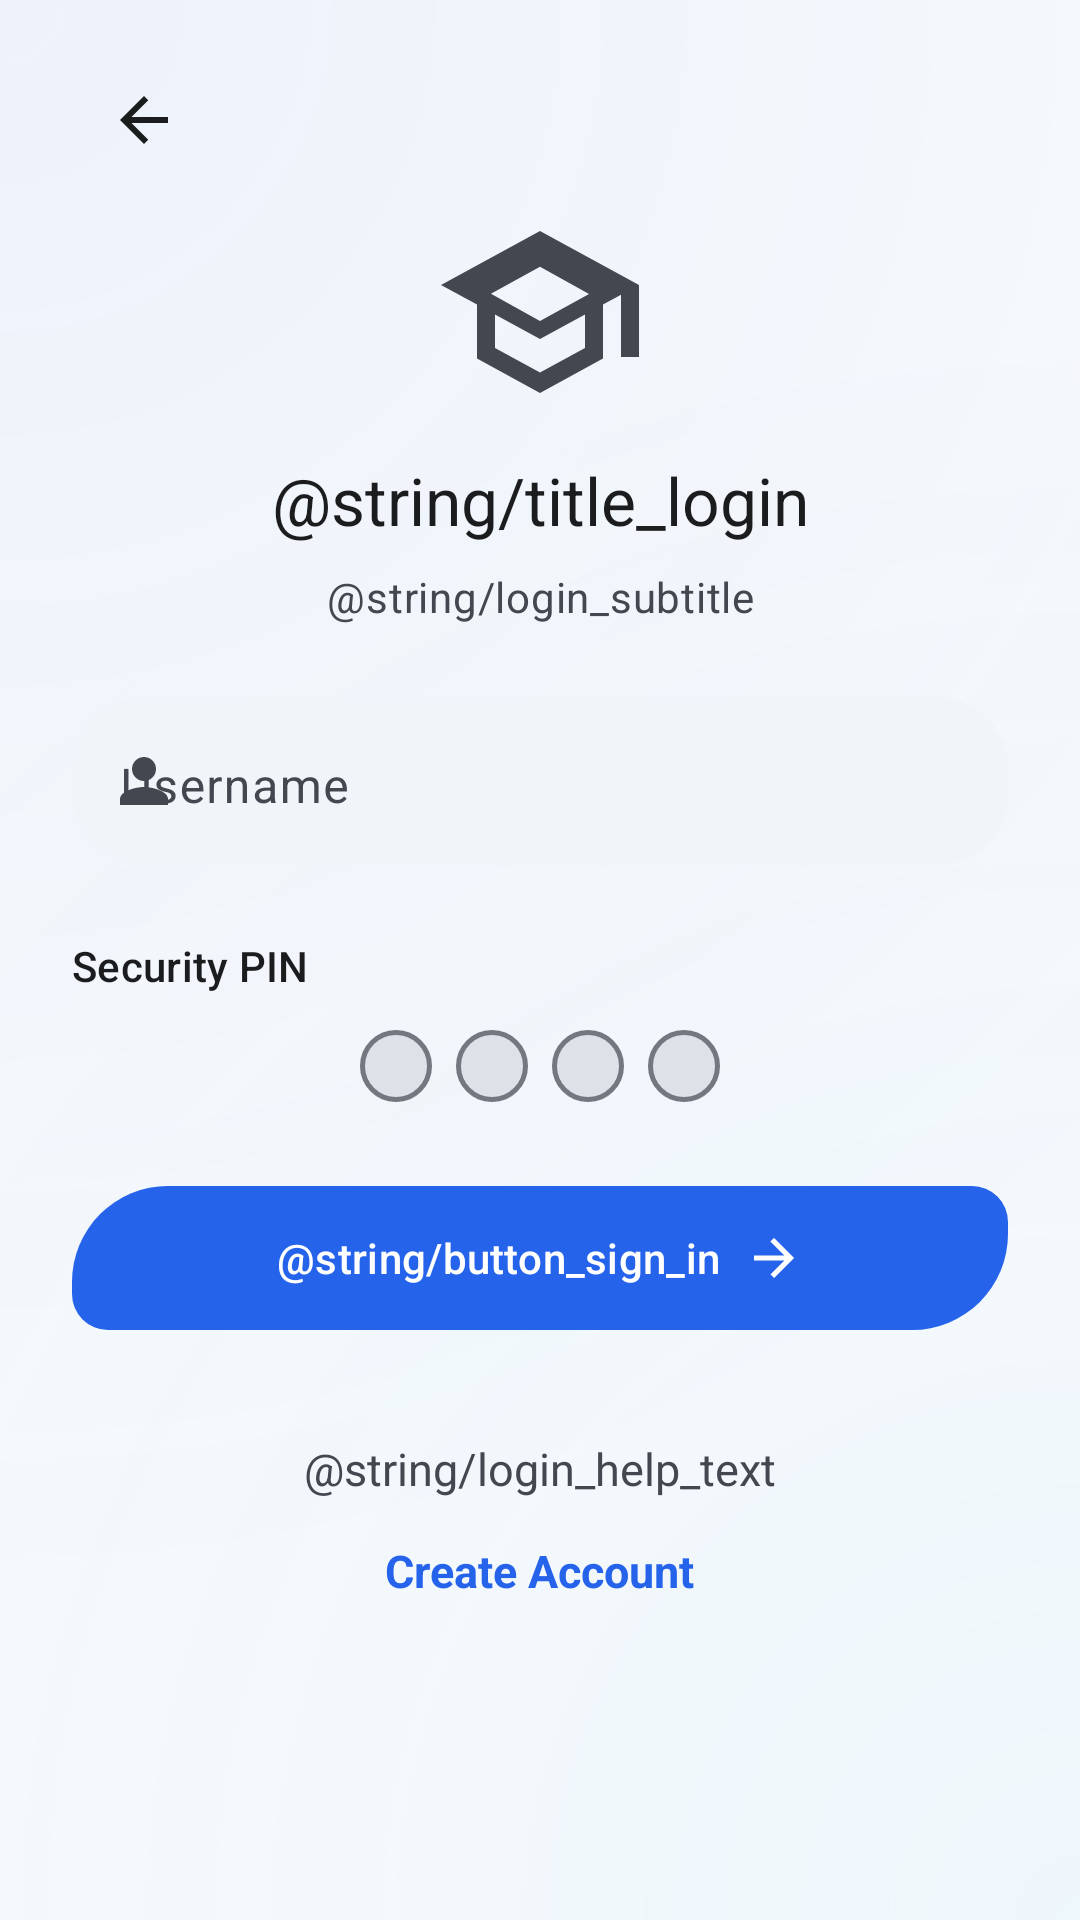

Write the Android layout XML for this screen, with the resource values it uses.
<!-- AndroidManifest.xml: application theme Theme.Semora -->
<!-- res/layout/activity_login.xml -->
<?xml version="1.0" encoding="utf-8"?>
<ScrollView xmlns:android="http://schemas.android.com/apk/res/android"
    xmlns:app="http://schemas.android.com/apk/res-auto"
    xmlns:tools="http://schemas.android.com/tools"
    android:layout_width="match_parent"
    android:layout_height="match_parent"
    android:fillViewport="true"
    android:background="@drawable/bg_register_screen">

    <androidx.constraintlayout.widget.ConstraintLayout
        android:layout_width="match_parent"
        android:layout_height="wrap_content"
        android:paddingHorizontal="24dp"
        android:paddingTop="@dimen/spacing_md"
        android:paddingBottom="32dp"
        android:animateLayoutChanges="true">

        
        <ImageButton
            android:id="@+id/btnBack"
            android:layout_width="48dp"
            android:layout_height="48dp"
            android:background="?attr/selectableItemBackgroundBorderless"
            android:contentDescription="@string/content_desc_back"
            android:src="@drawable/ic_back"
            app:layout_constraintStart_toStartOf="parent"
            app:layout_constraintTop_toTopOf="parent" />

        
        <ImageView
            android:id="@+id/ivLogo"
            android:layout_width="72dp"
            android:layout_height="72dp"
            android:layout_marginTop="4dp"
            android:contentDescription="@string/content_desc_logo"
            android:src="@drawable/ic_school_rounded"
            app:layout_constraintEnd_toEndOf="parent"
            app:layout_constraintStart_toStartOf="parent"
            app:layout_constraintTop_toBottomOf="@id/btnBack" />

        
        <TextView
            android:id="@+id/tvTitle"
            style="@style/TextAppearance.Semora.Title"
            android:layout_width="0dp"
            android:layout_height="wrap_content"
            android:layout_marginTop="12dp"
            android:gravity="center_horizontal"
            android:text="@string/title_login"
            android:textColor="@color/md3_on_surface"
            app:layout_constraintEnd_toEndOf="parent"
            app:layout_constraintStart_toStartOf="parent"
            app:layout_constraintTop_toBottomOf="@id/ivLogo" />

        
        <TextView
            android:id="@+id/tvSubtitle"
            style="@style/TextAppearance.Semora.Subtitle"
            android:layout_width="0dp"
            android:layout_height="wrap_content"
            android:layout_marginTop="8dp"
            android:gravity="center_horizontal"
            android:text="@string/login_subtitle"
            android:textColor="@color/md3_on_surface_variant"
            app:layout_constraintEnd_toEndOf="parent"
            app:layout_constraintStart_toStartOf="parent"
            app:layout_constraintTop_toBottomOf="@id/tvTitle" />

        
        <com.google.android.material.textfield.TextInputLayout
            android:id="@+id/tilUsername"
            style="@style/Widget.Material3.TextInputLayout.FilledBox"
            android:layout_width="0dp"
            android:layout_height="wrap_content"
            android:layout_marginTop="@dimen/spacing_lg"
            android:hint="@string/username_label"
            app:boxBackgroundColor="@color/md3_surface_container_low"
            app:boxCornerRadiusBottomEnd="@dimen/corner_large"
            app:boxCornerRadiusBottomStart="@dimen/corner_large"
            app:boxCornerRadiusTopEnd="@dimen/corner_large"
            app:boxCornerRadiusTopStart="@dimen/corner_large"
            app:boxStrokeWidth="0dp"
            app:boxStrokeWidthFocused="0dp"
            app:endIconMode="clear_text"
            app:layout_constraintEnd_toEndOf="parent"
            app:layout_constraintStart_toStartOf="parent"
            app:layout_constraintTop_toBottomOf="@id/tvSubtitle"
            app:startIconDrawable="@drawable/ic_person"
            app:startIconTint="@color/md3_on_surface_variant">

            <com.google.android.material.textfield.TextInputEditText
                android:id="@+id/etUsername"
                android:layout_width="match_parent"
                android:layout_height="56dp"
                android:inputType="textPersonName"
                android:maxLength="32"
                android:gravity="top|start" />

        </com.google.android.material.textfield.TextInputLayout>

        
        <TextView
            android:id="@+id/tvUsernameError"
            android:layout_width="0dp"
            android:layout_height="wrap_content"
            android:layout_marginTop="4dp"
            android:paddingStart="4dp"
            android:textColor="@color/md3_error"
            android:textSize="12sp"
            android:visibility="gone"
            app:layout_constraintEnd_toEndOf="parent"
            app:layout_constraintStart_toStartOf="parent"
            app:layout_constraintTop_toBottomOf="@id/tilUsername"
            tools:text="Username cannot be empty"
            tools:visibility="visible" />

        
        <TextView
            android:id="@+id/tvPinLabel"
            style="@style/TextAppearance.Semora.FieldLabel"
            android:layout_width="wrap_content"
            android:layout_height="wrap_content"
            android:layout_marginTop="@dimen/spacing_lg"
            android:text="@string/pin_label"
            android:textColor="@color/md3_on_surface"
            app:layout_constraintStart_toStartOf="parent"
            app:layout_constraintTop_toBottomOf="@id/tvUsernameError"
            app:layout_goneMarginTop="@dimen/spacing_lg" />

        
        <LinearLayout
            android:id="@+id/pinContainer"
            android:layout_width="0dp"
            android:layout_height="wrap_content"
            android:layout_marginTop="12dp"
            android:clipChildren="false"
            android:clipToPadding="false"
            android:gravity="center"
            android:orientation="horizontal"
            android:paddingHorizontal="8dp"
            app:layout_constraintEnd_toEndOf="parent"
            app:layout_constraintStart_toStartOf="parent"
            app:layout_constraintTop_toBottomOf="@id/tvPinLabel">

            <EditText
                android:id="@+id/etPin1"
                style="@style/PinEditTextStyle"
                android:contentDescription="@string/content_desc_pin_digit"
                android:layout_width="24dp"
                android:layout_height="24dp"
                android:inputType="number"
                android:maxLength="1" />

            <Space
                android:layout_width="8dp"
                android:layout_height="24dp" />

            <EditText
                android:id="@+id/etPin2"
                style="@style/PinEditTextStyle"
                android:contentDescription="@string/content_desc_pin_digit"
                android:layout_width="24dp"
                android:layout_height="24dp"
                android:inputType="number"
                android:maxLength="1" />

            <Space
                android:layout_width="8dp"
                android:layout_height="24dp" />

            <EditText
                android:id="@+id/etPin3"
                style="@style/PinEditTextStyle"
                android:contentDescription="@string/content_desc_pin_digit"
                android:layout_width="24dp"
                android:layout_height="24dp"
                android:inputType="number"
                android:maxLength="1" />

            <Space
                android:layout_width="8dp"
                android:layout_height="24dp" />

            <EditText
                android:id="@+id/etPin4"
                style="@style/PinEditTextStyle"
                android:contentDescription="@string/content_desc_pin_digit"
                android:layout_width="24dp"
                android:layout_height="24dp"
                android:inputType="number"
                android:maxLength="1" />

        </LinearLayout>

        
        <TextView
            android:id="@+id/tvPinError"
            android:layout_width="0dp"
            android:layout_height="wrap_content"
            android:layout_marginTop="4dp"
            android:paddingStart="4dp"
            android:textColor="@color/md3_error"
            android:textSize="12sp"
            android:visibility="gone"
            app:layout_constraintEnd_toEndOf="parent"
            app:layout_constraintStart_toStartOf="parent"
            app:layout_constraintTop_toBottomOf="@id/pinContainer"
            tools:text="PIN must be exactly 4 digits"
            tools:visibility="visible" />

        
        <FrameLayout
            android:id="@+id/flButtonContainer"
            android:layout_width="0dp"
            android:layout_height="56dp"
            android:layout_marginTop="@dimen/spacing_lg"
            app:layout_constraintEnd_toEndOf="parent"
            app:layout_constraintStart_toStartOf="parent"
            app:layout_constraintTop_toBottomOf="@id/tvPinError">

            <com.google.android.material.button.MaterialButton
                android:id="@+id/btnLogin"
                android:layout_width="match_parent"
                android:layout_height="56dp"
                style="@style/TextAppearance.Semora.Button"
                android:text="@string/button_sign_in"
                android:textAllCaps="false"
                android:textColor="@color/md3_on_primary"
                app:backgroundTint="@color/md3_primary"
                app:shapeAppearance="@style/ShapeAppearance.Semora.HeroCard"
                app:icon="@drawable/ic_arrow_forward"
                app:iconGravity="textEnd"
                app:iconSize="20dp"
                app:iconTint="@color/md3_on_primary" />

            <ProgressBar
                android:id="@+id/btnProgress"
                android:layout_width="24dp"
                android:layout_height="24dp"
                android:layout_gravity="center"
                android:indeterminateTint="@color/md3_primary"
                android:visibility="gone" />

        </FrameLayout>

        
        <LinearLayout
            android:id="@+id/llSignUp"
            android:layout_width="wrap_content"
            android:layout_height="wrap_content"
            android:layout_marginTop="@dimen/spacing_xl"
            android:gravity="center"
            android:orientation="vertical"
            app:layout_constraintEnd_toEndOf="parent"
            app:layout_constraintStart_toStartOf="parent"
            app:layout_constraintTop_toBottomOf="@id/flButtonContainer">

            <TextView
                android:layout_width="wrap_content"
                android:layout_height="wrap_content"
                android:gravity="center"
                android:text="@string/login_help_text"
                android:textColor="@color/md3_on_surface_variant"
                android:textSize="15sp" />

            <TextView
                android:id="@+id/tvSignUp"
                android:layout_width="wrap_content"
                android:layout_height="48dp"
                android:gravity="center"
                android:text="@string/register_btn"
                android:textColor="@color/md3_primary"
                android:textSize="15sp"
                android:textStyle="bold" />

        </LinearLayout>

    </androidx.constraintlayout.widget.ConstraintLayout>

</ScrollView>
<!-- resources referenced by this layout -->
<resources>
  <color name="md3_error">#BA1A1A</color>
  <color name="md3_on_primary">#FFFFFF</color>
  <color name="md3_on_surface">#1A1C1E</color>
  <color name="md3_on_surface_variant">#44474F</color>
  <color name="md3_primary">#2563EB</color>
  <color name="md3_surface_container_low">#F1F5F9</color>
  <dimen name="corner_large">24dp</dimen>
  <dimen name="spacing_lg">24dp</dimen>
  <dimen name="spacing_md">16dp</dimen>
  <dimen name="spacing_xl">32dp</dimen>
  <string name="content_desc_back">Back</string>
  <string name="content_desc_logo">Semora logo</string>
  <string name="content_desc_pin_digit">PIN digit %d</string>
  <string name="pin_label">Security PIN</string>
  <string name="register_btn">Create Account</string>
  <string name="username_label">Username</string>
  <style name="TextAppearance.Semora.Button" parent="TextAppearance.Material3.LabelLarge">
          <item name="android:fontFamily">@font/inter_semibold</item>
      </style>
  <style name="TextAppearance.Semora.FieldLabel" parent="TextAppearance.Material3.LabelLarge">
          <item name="android:fontFamily">@font/inter_medium</item>
          <item name="android:textColor">@color/md3_on_surface</item>
      </style>
  <style name="TextAppearance.Semora.Subtitle" parent="TextAppearance.Material3.BodyMedium">
          <item name="android:fontFamily">@font/inter_regular</item>
          <item name="android:textColor">@color/md3_on_surface_variant</item>
      </style>
  <style name="TextAppearance.Semora.Title" parent="TextAppearance.Material3.TitleLarge">
          <item name="android:fontFamily">@font/inter_semibold</item>
          <item name="android:textSize">22sp</item>
      </style>
  <style name="Theme.Semora" parent="Base.Theme.Semora" />
  <color name="md3_background">#F8FAFC</color>
  <color name="register_glow_a">#0D2563EB</color>
  <color name="register_glow_b">#0D38BDF8</color>
  <color name="md3_on_background">#1A1C1E</color>
  <dimen name="pin_box_size">40dp</dimen>
  <dimen name="corner_hero">32dp</dimen>
  <dimen name="corner_hero_sm">12dp</dimen>
  <color name="md3_surface_container_high">#DEE1E7</color>
  <color name="md3_outline">#74777F</color>
  <color name="md3_primary_container">#DBEAFE</color>
  <color name="md3_on_primary_container">#001D3D</color>
  <color name="md3_secondary">#14B8A6</color>
  <color name="md3_on_secondary">#FFFFFF</color>
  <color name="md3_secondary_container">#CCFBF1</color>
  <color name="md3_on_secondary_container">#134E4A</color>
  <color name="md3_tertiary">#3B82F6</color>
  <color name="md3_on_tertiary">#FFFFFF</color>
  <color name="md3_tertiary_container">#DBEAFE</color>
  <color name="md3_on_tertiary_container">#001D3D</color>
  <color name="md3_on_error">#FFFFFF</color>
  <color name="md3_error_container">#FFDAD6</color>
  <color name="md3_on_error_container">#410002</color>
  <color name="md3_surface">#F8FAFC</color>
  <color name="md3_surface_variant">#E0E2EC</color>
  <color name="md3_surface_container_lowest">#FFFFFF</color>
  <color name="md3_surface_container">#ECEEF3</color>
  <color name="md3_surface_container_highest">#D2D5DD</color>
  <color name="md3_inverse_on_surface">#F0F0F4</color>
  <color name="md3_inverse_surface">#2F3033</color>
  <color name="md3_inverse_primary">#9EC5FF</color>
  <color name="md3_outline_variant">#C4C6D0</color>
  <style name="ShapeAppearance.Semora.MediumComponent" parent="ShapeAppearance.Material3.MediumComponent">
          <item name="cornerSize">@dimen/corner_medium</item>
      </style>
  <style name="ShapeAppearance.Semora.LargeComponent" parent="ShapeAppearance.Material3.LargeComponent">
          <item name="cornerSize">@dimen/corner_large</item>
      </style>
  <dimen name="corner_medium">16dp</dimen>
</resources>
